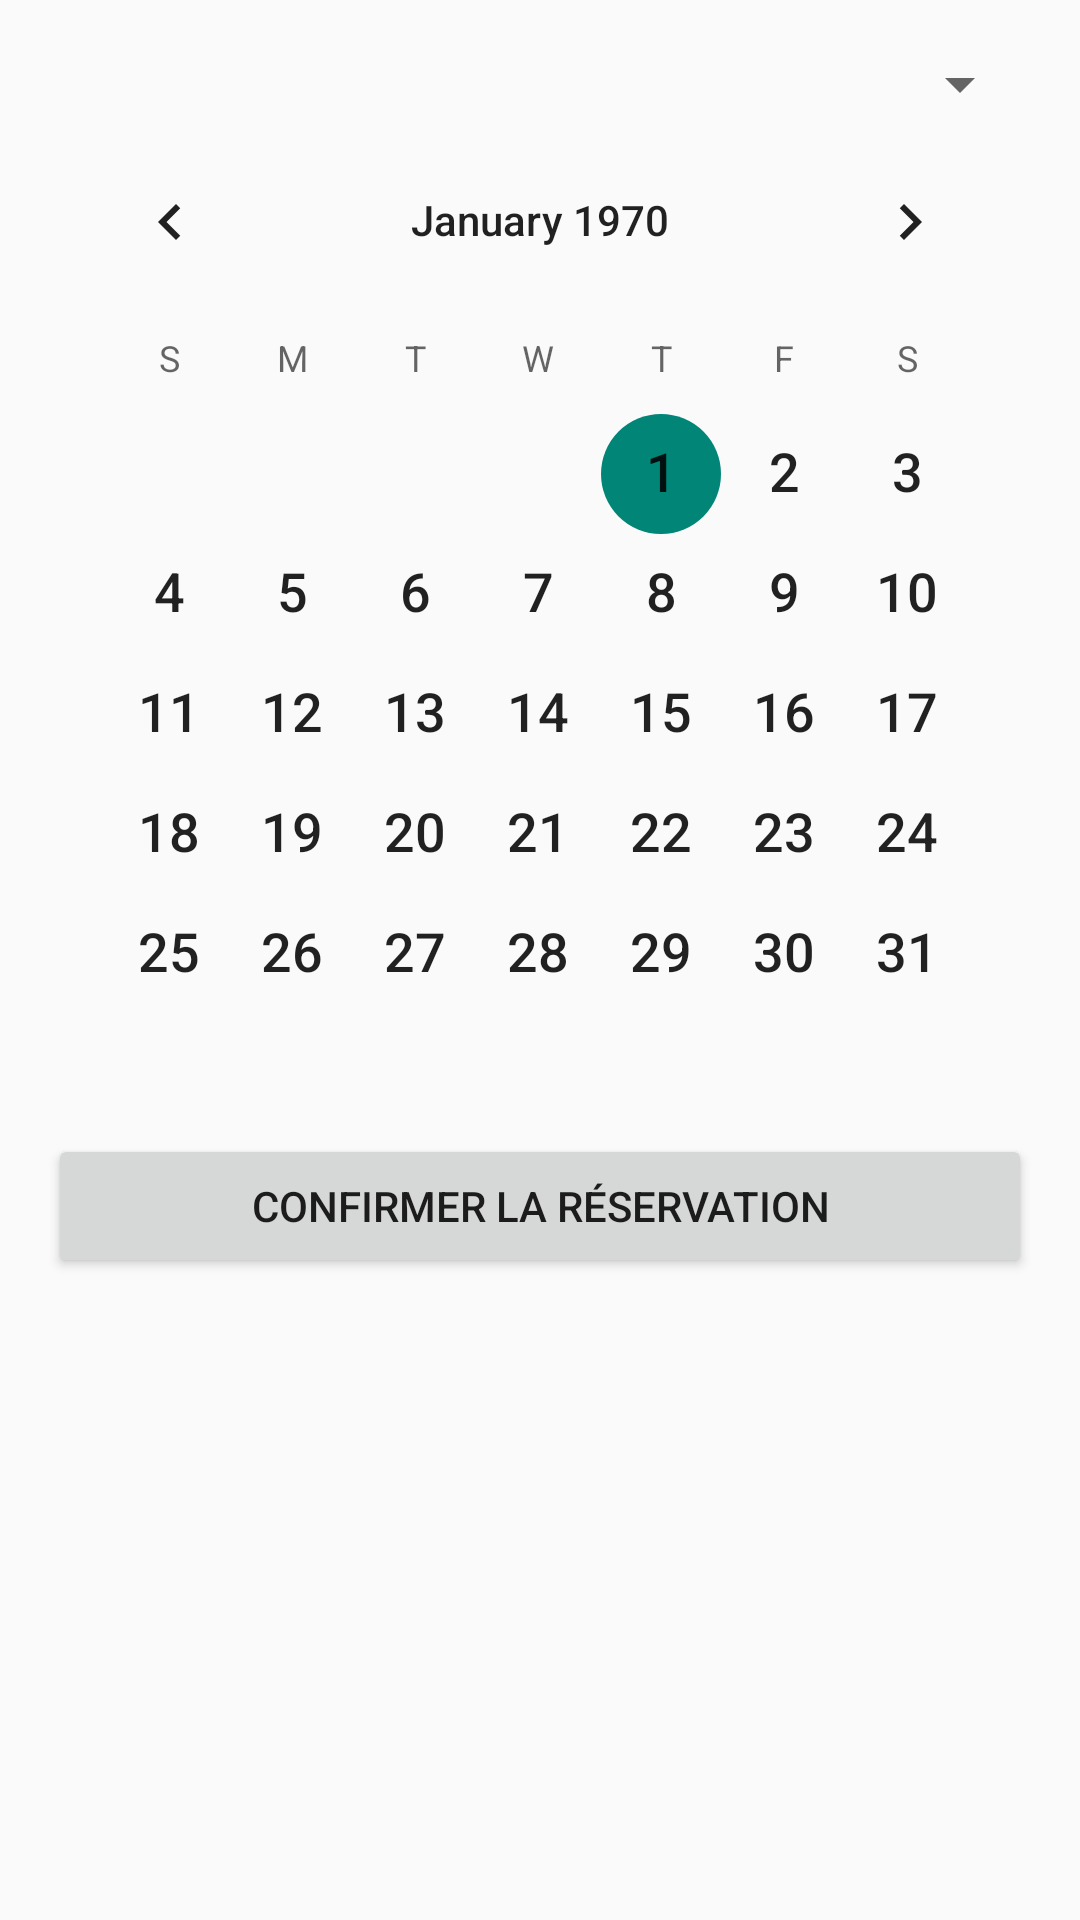

Here is an Android app screen rendered from its layout file. Give the layout XML and the strings, colors and styles it references.
<!-- AndroidManifest.xml: application theme AppTheme -->
<!-- res/layout/fragment_reservation.xml -->
<LinearLayout xmlns:android="http://schemas.android.com/apk/res/android"
    android:layout_width="match_parent"
    android:layout_height="match_parent"
    android:orientation="vertical"
    android:padding="16dp">
    <Spinner
        android:id="@+id/spinner_appliances"
        android:layout_width="match_parent"
        android:layout_height="wrap_content"/>

    <android.widget.CalendarView
        android:id="@+id/calendarView"
        android:layout_width="match_parent"
        android:layout_height="wrap_content"
        android:dateTextAppearance="@android:style/TextAppearance.Medium" />

    <Button
        android:id="@+id/btn_confirm_reservation"
        android:layout_width="match_parent"
        android:layout_height="wrap_content"
        android:text="Confirmer la réservation" />
</LinearLayout>
<!-- resources referenced by this layout -->
<resources>
  <style name="AppTheme" parent="Theme.AppCompat.Light.NoActionBar">
          
          <item name="android:windowActionBar">false</item>
          <item name="android:windowNoTitle">true</item>
      </style>
</resources>
